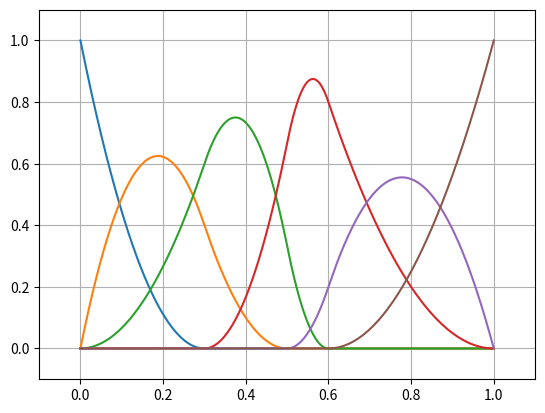

Here is the Python script that generated this plot:
from numpy import *
from matplotlib.pyplot import *

class Bspline:
    def __init__(self, pts:'array(,2)', knots:'array(,1)'):
        self.pts = pts; self.knots = knots; self.n = len(knots) - 1
        self.d = [self.pts[0, 0], self.pts[-1, 0]]

    def getBasis(self, idx=0, deg = 1):
        '''Cox-de Boor formula'''
        x = self.knots.copy()

        def N(i, p) -> 'func':
            if p == 0:
                return lambda u: 1 if x[i] <= u and u <= x[i+1] else 0

            else:
                a1 = lambda u: u - x[i]; b1 = lambda _: x[i+p] - x[i]
                a2 = lambda u: x[i+p+1] - u; b2 = lambda _: x[i+p+1] - x[i+1]

                c1 = lambda u: 0 if abs(b1(u)) < 0.00001 else a1(u)/b1(u)
                c2 = lambda u: 0 if abs(b2(u)) < 0.00001 else a2(u)/b2(u)

                return lambda u: c1(u)*N(i, p-1)(u) + c2(u)*N(i+1, p-1)(u)

        return N(idx, deg)

    def renderBasis(self, deg) -> 'None':
        nsp = 1000
        N = iter(
                list(self.getBasis(i, deg)(u)
                     for u in linspace(self.d[0], self.d[1], nsp))
                 for i in range(self.n-deg))

        [plot(linspace(self.d[0], self.d[1], nsp), tmp) for tmp in N]

        xlim(-0.1, 1.1)
        ylim(-0.1, 1.1)
        grid()
        #show()



if __name__=='__main__':
    controlpts = array([[0, 0], [0.4, 0.2], [0.75, -0.2], [1,0]])
    knots = array([0,0, 0, 0.3, 0.5, 0.6, 1, 1, 1])
    B = Bspline(controlpts, knots)
    B.renderBasis(2)
    rcParams["figure.figsize"] = [16, 2]
    #savefig('basis3.pdf')
    show()
